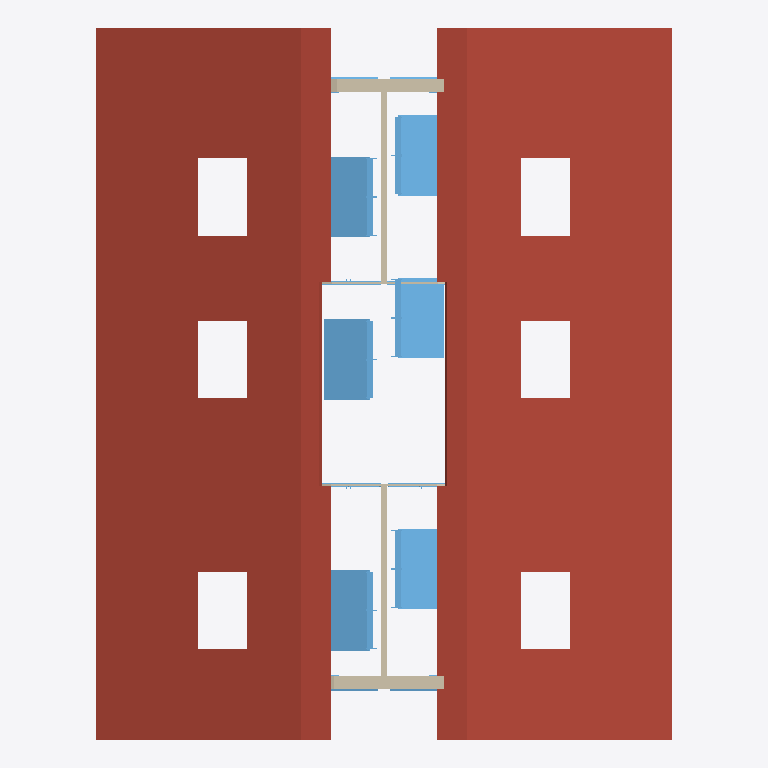
Plan cut of the same IFC building model at storey '141 - DACH' (level 8.47 m, cut at 9.88 m), seen from above with north up, elements coloured by IFC class: 19 windows (light blue), 7 walls (beige), 1 roof (red-brown). Cut surfaces are drawn darker.
Extent 17.0 m × 21.0 m × 11.7 m (x, y, z). Storeys (5): 111 - ERDGESCHOSS at 0.00 m; 121 - 1.OBERGESCHOSS at 2.83 m; 131 - DACHGESCHOSS at 5.65 m; 141 - DACH at 8.47 m; 151 - Lamellen at 11.30 m. Elements (146): 54 IfcWallStandardCase, 54 IfcWindow, 15 IfcDoor, 14 IfcStair, 5 IfcSlab, 3 IfcWall, 1 IfcRoof.

HEADER;
FILE_DESCRIPTION(('ViewDefinition [CoordinationView_V2.0]','RevitIdentifiers [VersionGUID: f61c9e61-a7a5-4865-b3bd-4813949da8c7, NumberOfSaves: 22]','CoordinateReference [CoordinateBase: Shared Coordinates]'),'2;1');
FILE_NAME('Project Number','2023-11-16T14:01:13+01:00',(''),(''),'ODA SDAI 24.6','Autodesk Revit 24.2.0.63 (ENU) - IFC 24.2.0.63','');
FILE_SCHEMA(('IFC2X3'));
ENDSEC;
DATA;
#104=IFCPROJECT('2x1YFttxr4OvBiL8xtaqeA',#18,'Project Number',$,$,'Project Name','Project Status',(#99),#96);
#131=IFCSITE('3xMs$kp1n46ejeur8tozco',#18,'Default',$,$,#130,$,$,.ELEMENT.,$,$,$,$,$);
#109=IFCBUILDING('0i8UyhEYT3nv9HLlo1H2X7',#18,'Building Name',$,$,#107,$,'Building Name',.ELEMENT.,$,$,$);
#112=IFCBUILDINGSTOREY('22l0eFEGPFGQIvfblAQtgy',#18,'111 - ERDGESCHOSS',$,'Level:1/4" Head',#111,$,'111 - ERDGESCHOSS',.ELEMENT.,0.0);
#116=IFCBUILDINGSTOREY('0EUDJZQib7pBrTgVHJh_ms',#18,'121 - 1.OBERGESCHOSS',$,'Level:1/4" Head',#115,$,'121 - 1.OBERGESCHOSS',.ELEMENT.,2.8249999999999997);
#120=IFCBUILDINGSTOREY('3dVJnkIQ17IP3GXHJ9oszJ',#18,'131 - DACHGESCHOSS',$,'Level:1/4" Head',#119,$,'131 - DACHGESCHOSS',.ELEMENT.,5.6499999999999995);
#124=IFCBUILDINGSTOREY('20ZEjafxTF0BiLS4brrWGI',#18,'141 - DACH',$,'Level:1/4" Head',#123,$,'141 - DACH',.ELEMENT.,8.475);
#128=IFCBUILDINGSTOREY('2u4Wn4YZr9RAAZQYrVh8Jq',#18,'151 - Lamellen',$,'Level:1/4" Head',#127,$,'151 - Lamellen',.ELEMENT.,11.299999999999999);
#21891=IFCROOF('2H$k1pAiH2T8W2uqWhcDEk',#18,'  155173:155173:1202762',$,'  155173:155173',#21409,#21890,'1202762',.NOTDEFINED.);
#44518=IFCWINDOW('2H$k1pAiH2T8W2uqWhcFz6',#18,'1flg Holz 156216 6:1flg Holz 156216 6:1210018',$,'1flg Holz 156216 6:1flg Holz 156216 6',#44517,#44514,'1210018',1.2249999999999988,1.6855300334911734);
#46145=IFCWINDOW('2H$k1pAiH2T8W2uqWhcFyX',#18,'1flg Holz 157907 2:1flg Holz 157907 2:1210053',$,'1flg Holz 157907 2:1flg Holz 157907 2',#46144,#46141,'1210053',1.225000000000003,1.6855300334911734);
#40448=IFCWINDOW('2H$k1pAiH2T8W2uqWhcF_u',#18,'1flg Holz [number]:1flg Holz [number]:1209948',$,'1flg Holz [number]:1flg Holz [number]',#40447,#40444,'1209948',1.2249999999999988,1.6855300334911734);
#45332=IFCWINDOW('2H$k1pAiH2T8W2uqWhcFzJ',#18,'1flg Holz [number]:1flg Holz [number]:1210039',$,'1flg Holz [number]:1flg Holz [number]',#45331,#45328,'1210039',1.2249999999999988,1.6855300334911734);
#41262=IFCWINDOW('2H$k1pAiH2T8W2uqWhcF_E',#18,'1flg Holz 156216 2:1flg Holz 156216 2:1209962',$,'1flg Holz 156216 2:1flg Holz 156216 2',#41261,#41258,'1209962',1.2249999999999988,1.6855300334911734);
#48584=IFCWINDOW('2H$k1pAiH2T8W2uqWhcFyB',#18,'1flg Holz 157907 5:1flg Holz 157907 5:1210095',$,'1flg Holz 157907 5:1flg Holz 157907 5',#48583,#48580,'1210095',1.2249999999999988,1.6855300334911734);
#42076=IFCWINDOW('2H$k1pAiH2T8W2uqWhcF_S',#18,'1flg Holz 156216 3:1flg Holz 156216 3:1209976',$,'1flg Holz 156216 3:1flg Holz 156216 3',#42075,#42072,'1209976',1.2249999999999988,1.6855300334911734);
#46958=IFCWINDOW('2H$k1pAiH2T8W2uqWhcFyt',#18,'1flg Holz 157907 3:1flg Holz 157907 3:1210067',$,'1flg Holz 157907 3:1flg Holz 157907 3',#46957,#46954,'1210067',1.2249999999999988,1.6855300334911734);
#42890=IFCWINDOW('2H$k1pAiH2T8W2uqWhcFzY',#18,'1flg Holz 156216 4:1flg Holz 156216 4:1209990',$,'1flg Holz 156216 4:1flg Holz 156216 4',#42889,#42886,'1209990',1.2249999999999988,1.6855300334911734);
#49397=IFCWINDOW('2H$k1pAiH2T8W2uqWhcFyP',#18,'1flg Holz 157907 6:1flg Holz 157907 6:1210109',$,'1flg Holz 157907 6:1flg Holz 157907 6',#49396,#49393,'1210109',1.2249999999999988,1.6855300334911734);
#47771=IFCWINDOW('2H$k1pAiH2T8W2uqWhcFy5',#18,'1flg Holz 157907 4:1flg Holz 157907 4:1210081',$,'1flg Holz 157907 4:1flg Holz 157907 4',#47770,#47767,'1210081',1.2249999999999988,1.6855300334911734);
#43704=IFCWINDOW('2H$k1pAiH2T8W2uqWhcFzm',#18,'1flg Holz 156216 5:1flg Holz 156216 5:1210004',$,'1flg Holz 156216 5:1flg Holz 156216 5',#43703,#43700,'1210004',1.2249999999999988,1.6855300334911734);
#23658=IFCWALLSTANDARDCASE('2WTZnHm_rA_vN8rU_4QeBZ',#18,' ',$,'Basic Wall:1141 Aussenwand',#23634,#23657,'1209659');
#23731=IFCWALLSTANDARDCASE('00rhRKdfT8yut5ruNEaTcS',#18,' ',$,'Basic Wall:1141 Aussenwand',#23707,#23730,'1209728');
#22477=IFCWALLSTANDARDCASE('1F6NxEW8b7hgcJafh_mgpg',#18,'Holzwand',$,'Basic Wall:Holzwand:1180',#22465,#22476,'1208966');
#22348=IFCWALLSTANDARDCASE('3sGwvbH0X0wRT5LbxtOghV',#18,'Holzwand',$,'Basic Wall:Holzwand:1184',#22336,#22347,'1208915');
#22557=IFCWALLSTANDARDCASE('00NikNq3z8kAwJn0xK23rS',#18,'Holzwand',$,'Basic Wall:Holzwand:1178',#22545,#22556,'1209001');
#22177=IFCWALLSTANDARDCASE('1sDERupobB$8G6O8zmS_FC',#18,' ',$,'Basic Wall:1186 Atriumwand',#22165,#22176,'1208860');
#23585=IFCWALLSTANDARDCASE('3Ip91QNbHFI9IYnpBcAhv9',#18,' ',$,'Basic Wall:1186 Atriumwand',#23561,#23584,'1209576');
#15698=IFCWINDOW('2PwwKDbSTBZhu9imRtYszS',#18,'Fenster 2-tlg. 144769:Fenster 2-tlg. 144769:1202174',$,'Fenster 2-tlg. 144769:Fenster 2-tlg. 144769',#15697,#15694,'1202174',0.1780000000000115,1.9000000000001918);
#17079=IFCWINDOW('0_2y0bSQHFZenlG1G0SGhe',#18,'Fenster 2-tlg. 146760:Fenster 2-tlg. 146760:1202188',$,'Fenster 2-tlg. 146760:Fenster 2-tlg. 146760',#17078,#17075,'1202188',0.17800000000000285,1.9000000000001225);
#16389=IFCWINDOW('354gDcQWz72vUZfOlS26k3',#18,'Fenster 2-tlg. 145724:Fenster 2-tlg. 145724:1202181',$,'Fenster 2-tlg. 145724:Fenster 2-tlg. 145724',#16388,#16385,'1202181',0.17800000000000718,1.892036322136578);
#20442=IFCWINDOW('2QYPHcqxr7vfwqo3a3Chug',#18,'Fenster 1-tlg. 153158:Fenster 1-tlg. 153158:1202726',$,'Fenster 1-tlg. 153158:Fenster 1-tlg. 153158',#20441,#20438,'1202726',0.47600000000038556,2.2900000000001723);
#19964=IFCWINDOW('0twChapu13_w4zpJbu_lCH',#18,'Fenster 1-tlg. 152419:Fenster 1-tlg. 152419:1202719',$,'Fenster 1-tlg. 152419:Fenster 1-tlg. 152419',#19963,#19960,'1202719',0.4760000000005892,2.290000000000034);
#20920=IFCWINDOW('13y5Vwh65D5QfPXuXTtzED',#18,'Fenster 1-tlg. 153978:Fenster 1-tlg. 153978:1202733',$,'Fenster 1-tlg. 153978:Fenster 1-tlg. 153978',#20919,#20916,'1202733',0.4760000000005675,2.2900000000000684);
#21398=IFCWINDOW('14Jw5NZX19ARNGvZvIq64L',#18,'Fenster 1-tlg. 154717:Fenster 1-tlg. 154717:1202740',$,'Fenster 1-tlg. 154717:Fenster 1-tlg. 154717',#21397,#21394,'1202740',0.4760000000003769,2.290000000000103);
ENDSEC;